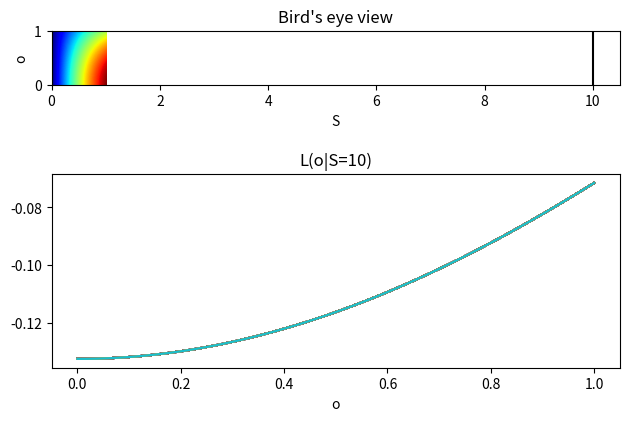

Source code (Python):
# -*- coding: utf-8 -*-
"""Untitled19.ipynb

Automatically generated by Colaboratory.

Original file is located at
    https://colab.research.google.com/<link-removed>
"""

import numpy as np
import matplotlib.pyplot as plt

def L(S, o):
    # Sample implementation of L(S, o)
    return np.sin(S) * np.cos(o)

# Generate data for heatmap
S = np.linspace(0, 1, 100)
o = np.linspace(0, 1, 100)
S, o = np.meshgrid(S, o)
Z = L(S, o)

# Plot p2 (heatmap)
plt.subplot(2, 1, 1)
plt.imshow(Z, extent=(0, 1, 0, 1), origin='lower', cmap='jet')
plt.xlabel('S')
plt.ylabel('o')
plt.title("Bird's eye view")
plt.axvline(10, color='black')  # Add vertical line

# Plot p3 (curve)
plt.subplot(2, 1, 2)
plt.plot(o, L(25, o))
plt.xlabel('o')
plt.title('L(o|S=10)')

# Adjust spacing between subplots
plt.tight_layout()

# Save the figure
plt.savefig('python_fig.png')

# Display the figure
plt.show()